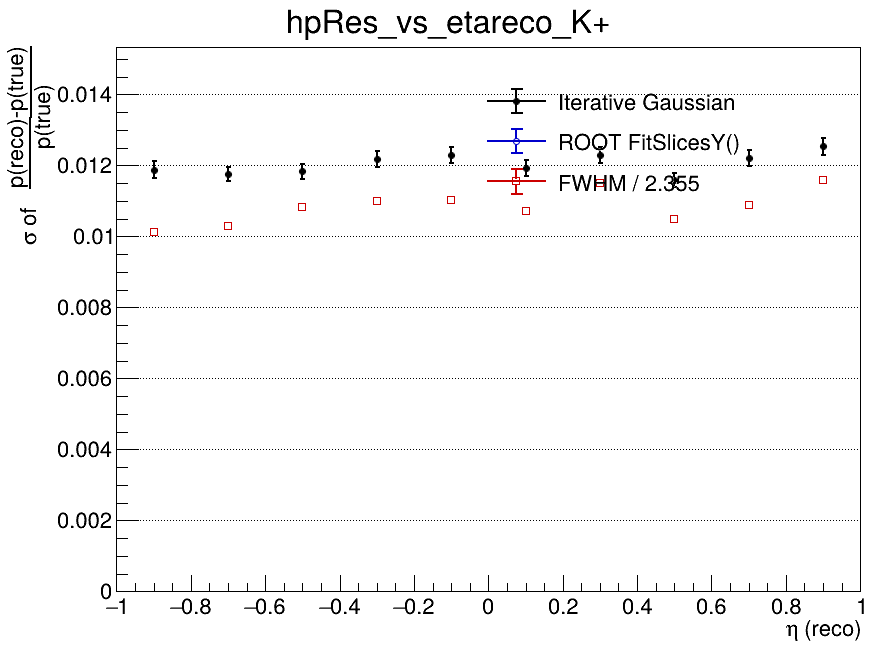

The data file committed next to this chart (first rows):
x_low, x_high, x_center, entries, iterative_mean, iterative_mean_error, iterative_sigma, iterative_sigma_error, iterative_chi2_ndf, iterative_iterations, iterative_fit_status, fitslicesy_sigma, fitslicesy_sigma_error, fwhm, fwhm_sigma
-1, -0.8, -0.9, 4218, -0.007573, 0.0002153, 0.01188, 0.0002262, 1.124, 3, 0, 0, 0, 0.02386, 0.01013
-0.8, -0.6, -0.7, 4681, -0.007864, 0.000203, 0.01176, 0.0002043, 1.272, 10, 0, 0, 0, 0.02422, 0.01029
-0.6, -0.4, -0.5, 4717, -0.007829, 0.0002057, 0.01183, 0.0002085, 1.763, 3, 0, 0, 0, 0.02547, 0.01081
-0.4, -0.2, -0.3, 4753, -0.00755, 0.0002126, 0.01219, 0.0002259, 1.359, 3, 0, 0, 0, 0.02592, 0.01101
-0.2, 0, -0.1, 4780, -0.00734, 0.0002142, 0.01229, 0.0002303, 1.567, 3, 0, 0, 0, 0.02598, 0.01103
0, 0.2, 0.1, 4656, -0.00716, 0.0002099, 0.01192, 0.0002148, 1.811, 4, 0, 0, 0, 0.02526, 0.01073
0.2, 0.4, 0.3, 4697, -0.007415, 0.0002173, 0.01229, 0.0002291, 1.611, 3, 0, 0, 0, 0.02709, 0.0115
0.4, 0.6, 0.5, 4712, -0.007842, 0.0002041, 0.01159, 0.0002051, 1.854, 3, 0, 0, 0, 0.02471, 0.01049
0.6, 0.8, 0.7, 4627, -0.007812, 0.0002153, 0.01222, 0.0002214, 1.134, 3, 0, 0, 0, 0.02562, 0.01088
0.8, 1, 0.9, 4257, -0.008027, 0.0002374, 0.01253, 0.0002451, 1.452, 2, 0, 0, 0, 0.02731, 0.0116
